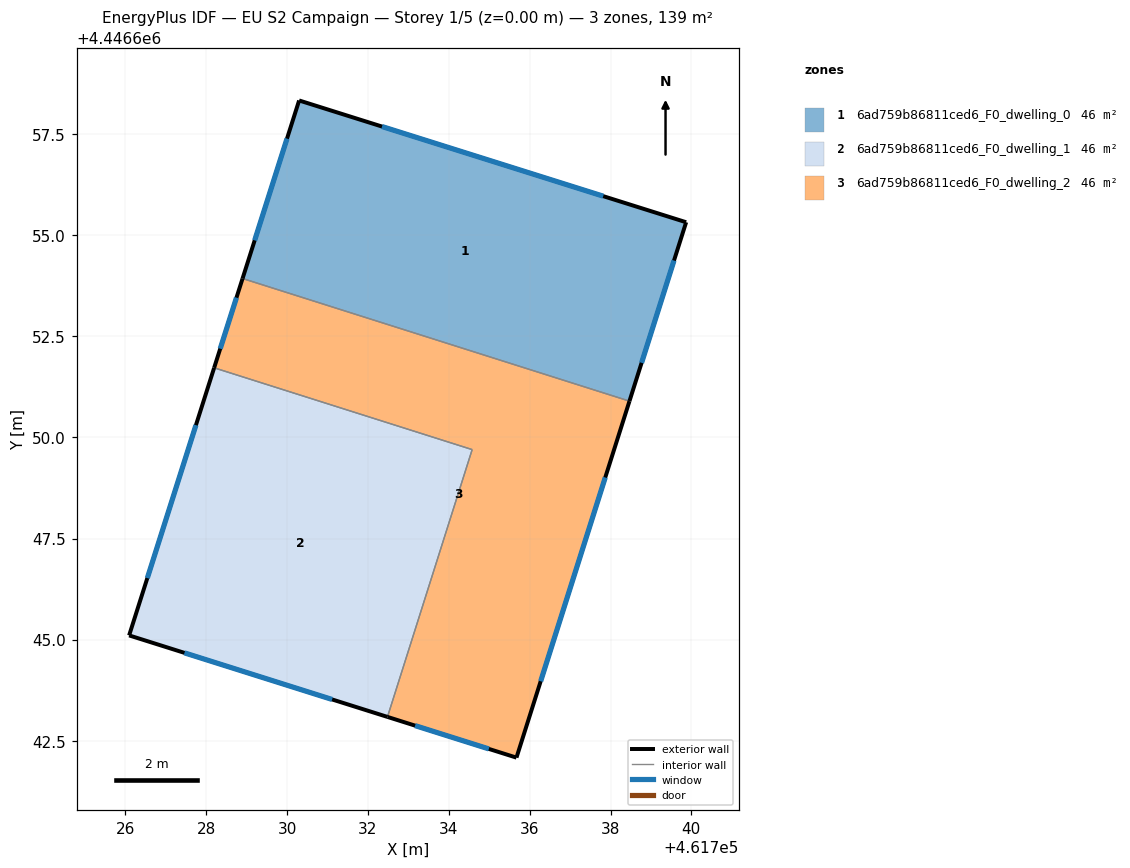
=== STOREY PLAN SPEC (per zone: floor XY polygon, exterior-wall plan segments, windows/doors) ===
zone 1: 6ad759b86811ced6_F0_dwelling_0  (46.5 m²)
  floor: (461739.87, 4446655.32) (461738.47, 4446650.90) (461728.90, 4446653.93) (461730.30, 4446658.34)
  exterior wall: (461738.47, 4446650.90) – (461739.87, 4446655.32)  [4.6 m]
    window: (461738.77, 4446651.85) – (461739.57, 4446654.38)  [4.6 m²]
  exterior wall: (461730.30, 4446658.34) – (461728.90, 4446653.93)  [4.6 m]
    window: (461730.00, 4446657.39) – (461729.20, 4446654.88)  [4.5 m²]
  exterior wall: (461739.87, 4446655.32) – (461730.30, 4446658.34)  [10.0 m]
    window: (461737.82, 4446655.97) – (461732.35, 4446657.69)  [9.8 m²]
  interior walls: 1
zone 2: 6ad759b86811ced6_F0_dwelling_1  (46.5 m²)
  floor: (461734.58, 4446649.70) (461732.48, 4446643.09) (461726.09, 4446645.10) (461728.20, 4446651.72)
  exterior wall: (461728.20, 4446651.72) – (461726.09, 4446645.10)  [6.9 m]
    window: (461727.75, 4446650.31) – (461726.54, 4446646.52)  [6.8 m²]
  exterior wall: (461726.09, 4446645.10) – (461732.48, 4446643.09)  [6.7 m]
    window: (461727.46, 4446644.67) – (461731.11, 4446643.52)  [6.6 m²]
  interior walls: 2
zone 3: 6ad759b86811ced6_F0_dwelling_2  (46.5 m²)
  floor: (461738.47, 4446650.90) (461735.67, 4446642.08) (461732.48, 4446643.09) (461734.58, 4446649.70) (461728.20, 4446651.72) (461728.90, 4446653.93)
  exterior wall: (461735.67, 4446642.08) – (461738.47, 4446650.90)  [9.3 m]
    window: (461736.27, 4446643.97) – (461737.87, 4446649.01)  [9.1 m²]
  exterior wall: (461732.48, 4446643.09) – (461735.67, 4446642.08)  [3.3 m]
    window: (461733.17, 4446642.87) – (461734.99, 4446642.30)  [3.3 m²]
  exterior wall: (461728.90, 4446653.93) – (461728.20, 4446651.72)  [2.3 m]
    window: (461728.75, 4446653.46) – (461728.35, 4446652.20)  [2.3 m²]
  interior walls: 3

=== DERIVED (storey summary) ===
Building: EU S2 Campaign
Storey: 1 of 5  (floor level z = 0.00 m)
Storey gross floor area: 139.5 m²
Zones on this storey: 3
  - 6ad759b86811ced6_F0_dwelling_0: floor 46.5 m²; exterior wall 19.3 m (57.9 m²); 3 window(s) 18.9 m²; WWR 32.7%
  - 6ad759b86811ced6_F0_dwelling_1: floor 46.5 m²; exterior wall 13.6 m (40.9 m²); 2 window(s) 13.4 m²; WWR 32.7%
  - 6ad759b86811ced6_F0_dwelling_2: floor 46.5 m²; exterior wall 14.9 m (44.7 m²); 3 window(s) 14.6 m²; WWR 32.7%
Zone adjacency (shared interzone walls):
  - 6ad759b86811ced6_F0_dwelling_0 ↔ 6ad759b86811ced6_F0_dwelling_2
  - 6ad759b86811ced6_F0_dwelling_1 ↔ 6ad759b86811ced6_F0_dwelling_2